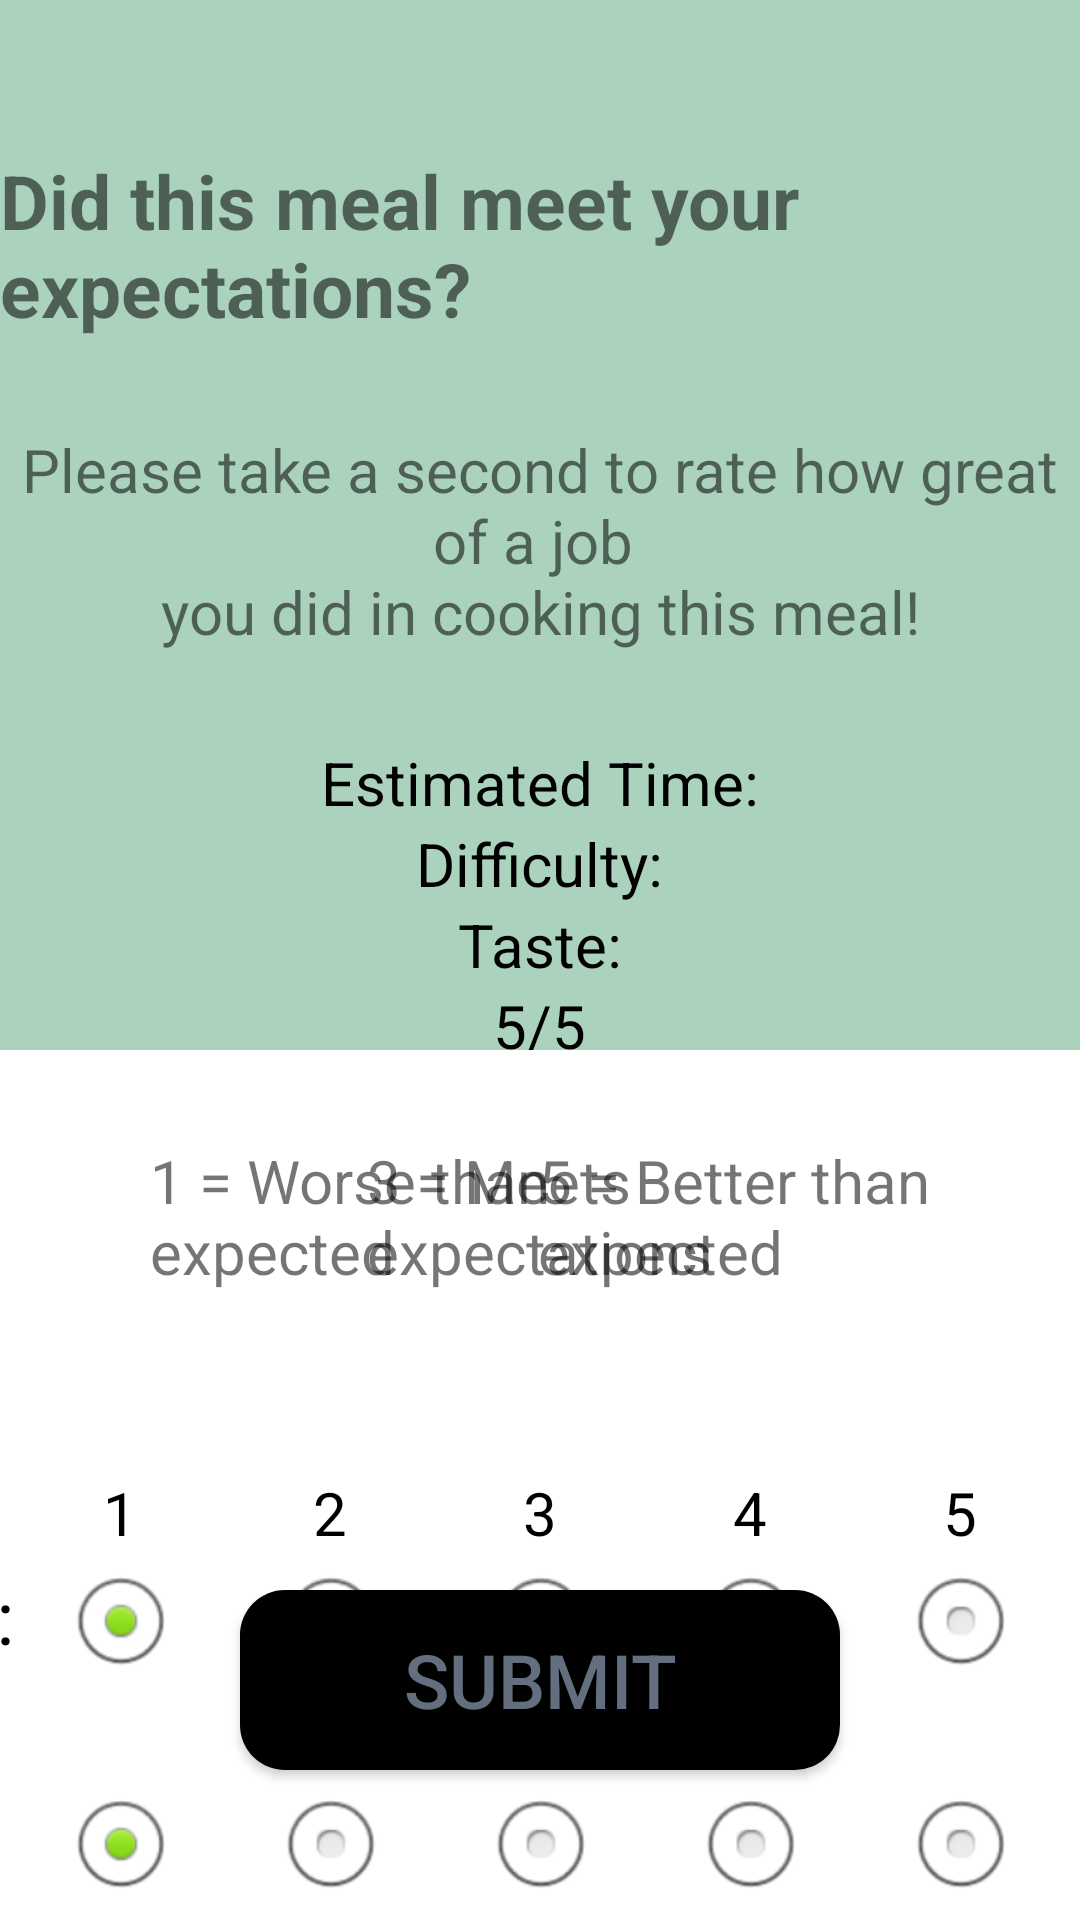

Android layout source for this screen:
<!-- AndroidManifest.xml: application theme AppTheme -->
<!-- res/layout/activity_rate_recipe.xml -->
<?xml version="1.0" encoding="utf-8"?>
<RelativeLayout xmlns:android="http://schemas.android.com/apk/res/android"
    xmlns:tools="http://schemas.android.com/tools"
    android:layout_width="match_parent"
    android:layout_height="match_parent"
    tools:context=".presentation.RateRecipeActivity">

    <RelativeLayout
        android:id="@+id/recipe_card_rating"
        android:layout_width="match_parent"
        android:layout_height="350dp"
        android:background="@color/header_footer_background">

        <TextView
            android:id="@+id/meet_expectations"
            android:layout_width="wrap_content"
            android:layout_height="wrap_content"
            android:layout_centerHorizontal="true"
            android:layout_marginTop="50dp"
            android:text="@string/expectations_rating"
            android:textSize="25sp"
            android:textStyle="bold" />

        <TextView
            android:id="@+id/rate_prompt"
            android:layout_width="wrap_content"
            android:layout_height="wrap_content"
            android:layout_below="@+id/meet_expectations"
            android:layout_centerHorizontal="true"
            android:layout_marginTop="30dp"
            android:gravity="center"
            android:text="@string/rate_prompt"
            android:textSize="20sp" />

        <TextView
            android:id="@+id/estimated_time_rating_activity"
            android:layout_width="wrap_content"
            android:layout_height="wrap_content"
            android:layout_below="@id/rate_prompt"
            android:layout_centerHorizontal="true"
            android:layout_marginTop="30dp"
            android:text="@string/time"
            android:textColor="@color/black"
            android:textSize="20sp" />

        <TextView
            android:id="@+id/difficulty_rating_activity"
            android:layout_width="wrap_content"
            android:layout_height="wrap_content"
            android:layout_below="@+id/estimated_time_rating_activity"
            android:layout_centerHorizontal="true"
            android:layout_marginStart="20dp"
            android:text="@string/difficulty"
            android:textColor="@color/black"
            android:textSize="20sp" />

        <TextView
            android:id="@+id/taste_rating_activity"
            android:layout_width="wrap_content"
            android:layout_height="wrap_content"
            android:layout_below="@id/difficulty_rating_activity"
            android:layout_centerHorizontal="true"
            android:layout_marginStart="20dp"
            android:text="@string/taste"
            android:textColor="@color/black"
            android:textSize="20sp" />

        <TextView
            android:id="@+id/rating_value_rating_activity"
            android:layout_width="wrap_content"
            android:layout_height="wrap_content"
            android:layout_below="@id/taste_rating_activity"
            android:layout_centerHorizontal="true"
            android:layout_marginStart="20dp"
            android:text="@string/rating"
            android:textColor="@color/black"
            android:textSize="20sp" />
    </RelativeLayout>

    <TextView
        android:id="@+id/rating_1"
        android:layout_width="wrap_content"
        android:layout_height="wrap_content"
        android:layout_below="@id/recipe_card_rating"
        android:layout_alignParentStart="true"
        android:layout_marginStart="50dp"
        android:layout_marginTop="30dp"
        android:text="@string/one_rating_description"
        android:textSize="20sp" />

    <TextView
        android:id="@+id/rating_3"
        android:layout_width="wrap_content"
        android:layout_height="wrap_content"
        android:layout_centerHorizontal="true"
        android:layout_below="@id/recipe_card_rating"
        android:layout_marginTop="30dp"
        android:textSize="20sp"
        android:text="@string/three_rating_description" />

    <TextView
        android:id="@+id/rating_5"
        android:layout_width="wrap_content"
        android:layout_height="wrap_content"
        android:layout_centerHorizontal="true"
        android:layout_alignParentEnd="true"
        android:layout_below="@id/recipe_card_rating"
        android:layout_marginEnd="50dp"
        android:layout_marginTop="30dp"
        android:textSize="20sp"
        android:text="@string/five_rating_description" />

    <TextView
        android:layout_width="wrap_content"
        android:layout_height="wrap_content"
        android:layout_alignStart="@+id/difficulty_radio_group"
        android:layout_alignTop="@+id/difficulty_radio_group"
        android:layout_marginStart="-103dp"
        android:layout_marginTop="31dp"
        android:text="@string/difficulty"
        android:textColor="@color/black"
        android:textSize="25sp" />

    <TextView
        android:layout_width="wrap_content"
        android:layout_height="wrap_content"
        android:layout_alignStart="@+id/taste_radio_group"
        android:layout_alignTop="@+id/taste_radio_group"
        android:layout_marginStart="-68dp"
        android:layout_marginTop="31dp"
        android:text="@string/taste"
        android:textColor="@color/black"
        android:textSize="25sp" />

    <RadioGroup
        android:id="@+id/difficulty_radio_group"
        android:layout_width="350dp"
        android:layout_height="wrap_content"
        android:layout_below="@+id/rating_3"
        android:layout_centerHorizontal="true"
        android:layout_marginTop="60dp"
        android:orientation="horizontal"
        android:checkedButton="@id/difficulty_radio_1">

        <RadioButton
            android:id="@+id/difficulty_radio_1"
            android:layout_width="wrap_content"
            android:layout_height="wrap_content"
            android:layout_weight="1"
            android:button="@null"
            android:drawableBottom="@android:drawable/btn_radio"
            android:gravity="center"
            android:text="1"
            android:textSize="20sp" />

        <RadioButton
            android:id="@+id/difficulty_radio_2"
            android:layout_width="wrap_content"
            android:layout_height="wrap_content"
            android:layout_weight="1"
            android:button="@null"
            android:drawableBottom="@android:drawable/btn_radio"
            android:gravity="center"
            android:text="2"
            android:textSize="20sp" />

        <RadioButton
            android:id="@+id/difficulty_radio_3"
            android:layout_width="wrap_content"
            android:layout_height="wrap_content"
            android:layout_weight="1"
            android:button="@null"
            android:drawableBottom="@android:drawable/btn_radio"
            android:gravity="center"
            android:text="3"
            android:textSize="20sp" />

        <RadioButton
            android:id="@+id/difficulty_radio_4"
            android:layout_width="wrap_content"
            android:layout_height="wrap_content"
            android:layout_weight="1"
            android:button="@null"
            android:drawableBottom="@android:drawable/btn_radio"
            android:gravity="center"
            android:text="4"
            android:textSize="20sp" />

        <RadioButton
            android:id="@+id/difficulty_radio_5"
            android:layout_width="wrap_content"
            android:layout_height="wrap_content"
            android:layout_weight="1"
            android:button="@null"
            android:drawableBottom="@android:drawable/btn_radio"
            android:gravity="center"
            android:text="5"
            android:textSize="20sp" />
    </RadioGroup>

    <RadioGroup
        android:id="@+id/taste_radio_group"
        android:layout_width="350dp"
        android:layout_height="wrap_content"
        android:orientation="horizontal"
        android:layout_marginTop="30dp"
        android:layout_centerHorizontal="true"
        android:layout_below="@id/difficulty_radio_group"
        android:checkedButton="@id/taste_radio_1">
        <RadioButton
            android:id="@+id/taste_radio_1"
            android:layout_width="wrap_content"
            android:layout_height="wrap_content"
            android:layout_weight="1"
            android:button="@null"
            android:drawableBottom="@android:drawable/btn_radio"
            android:gravity="center"
            android:textSize="20sp"
            android:text="1" />

        <RadioButton
            android:id="@+id/taste_radio_2"
            android:layout_width="wrap_content"
            android:layout_height="wrap_content"
            android:layout_weight="1"
            android:button="@null"
            android:drawableBottom="@android:drawable/btn_radio"
            android:gravity="center"
            android:textSize="20sp"
            android:text="2" />

        <RadioButton
            android:id="@+id/taste_radio_3"
            android:layout_width="wrap_content"
            android:layout_height="wrap_content"
            android:layout_weight="1"
            android:button="@null"
            android:drawableBottom="@android:drawable/btn_radio"
            android:gravity="center"
            android:textSize="20sp"
            android:text="3" />

        <RadioButton
            android:id="@+id/taste_radio_4"
            android:layout_width="wrap_content"
            android:layout_height="wrap_content"
            android:layout_weight="1"
            android:button="@null"
            android:drawableBottom="@android:drawable/btn_radio"
            android:gravity="center"
            android:textSize="20sp"
            android:text="4" />

        <RadioButton
            android:id="@+id/taste_radio_5"
            android:layout_width="wrap_content"
            android:layout_height="wrap_content"
            android:layout_weight="1"
            android:button="@null"
            android:drawableBottom="@android:drawable/btn_radio"
            android:gravity="center"
            android:textSize="20sp"
            android:text="5" />
    </RadioGroup>

    <Button
        android:id="@+id/submit_rating"
        android:layout_width="200dp"
        android:layout_height="60dp"
        android:layout_alignParentBottom="true"
        android:layout_centerHorizontal="true"
        android:layout_marginBottom="50dp"
        android:background="@drawable/round_button"
        android:onClick="submitClicked"
        android:text="@string/submit"
        android:textColor="@color/recipe_name_text"
        android:textSize="25sp" />
</RelativeLayout>
<!-- resources referenced by this layout -->
<resources>
  <color name="black">#FF000000</color>
  <color name="header_footer_background">#abd2bc</color>
  <color name="recipe_name_text">#636e7e</color>
  <!-- drawable round_button (drawable) -->
  <shape xmlns:android="http://schemas.android.com/apk/res/android" android:shape="rectangle">
      <solid android:color="@color/black" />
      <corners android:radius="15dp" />
  </shape>
  <string name="difficulty">Difficulty:</string>
  <string name="expectations_rating">Did this meal meet your expectations?</string>
  <string name="five_rating_description">5 = Better than\nexpected</string>
  <string name="one_rating_description">1 = Worse than\nexpected</string>
  <string name="rate_prompt">Please take a second to rate how great of a job \nyou did in cooking this meal!</string>
  <string name="rating">5/5</string>
  <string name="submit">Submit</string>
  <string name="taste">Taste:</string>
  <string name="three_rating_description">3 = Meets\nexpectations</string>
  <string name="time">Estimated Time:</string>
  <style name="AppTheme" parent="Theme.MaterialComponents.DayNight.DarkActionBar">
          
          <item name="colorPrimary">@color/header_footer_background</item>
          <item name="colorPrimaryDark">@color/header_alt</item> 
          <item name="colorPrimaryVariant">@color/header_alt</item>
          <item name="colorOnPrimary">@color/white</item>
  
          <item name="colorAccent">@color/black</item>
  
          <item name="android:textColorPrimary">@color/font_header</item>
  
          
          <item name="colorSecondary">@color/teal_200</item>
          <item name="colorSecondaryVariant">@color/teal_700</item>
          <item name="colorOnSecondary">@color/black</item>
      </style>
  <color name="header_alt">#40635B</color>
  <color name="white">#FFFFFFFF</color>
  <color name="font_header">#548378</color>
  <color name="teal_200">#FF03DAC5</color>
  <color name="teal_700">#FF018786</color>
</resources>
